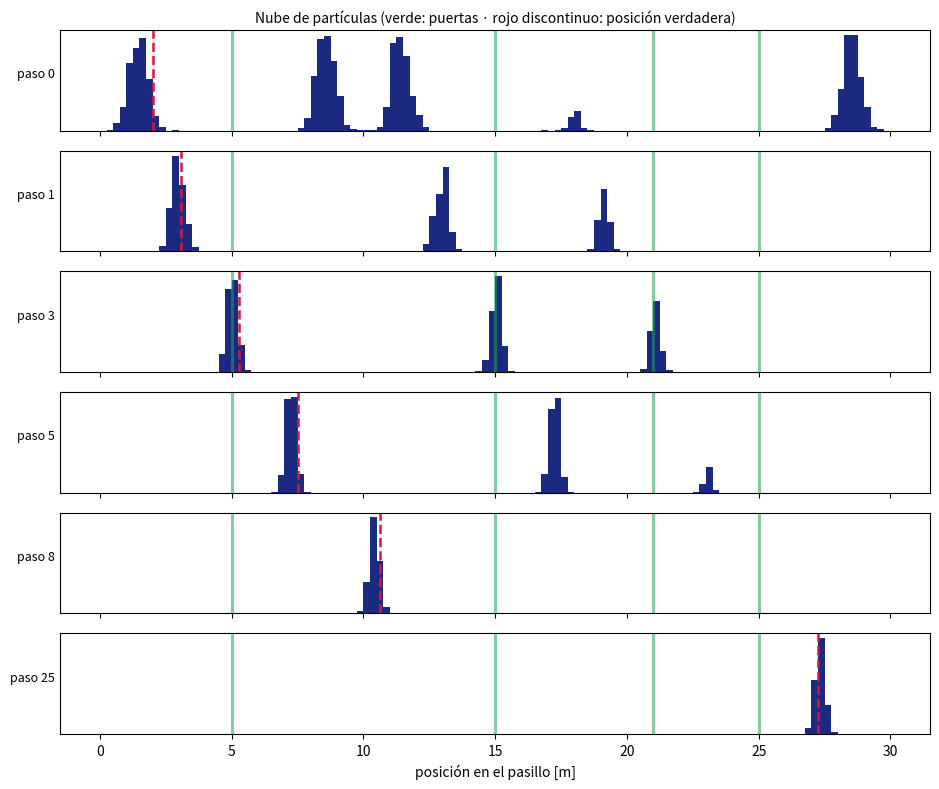
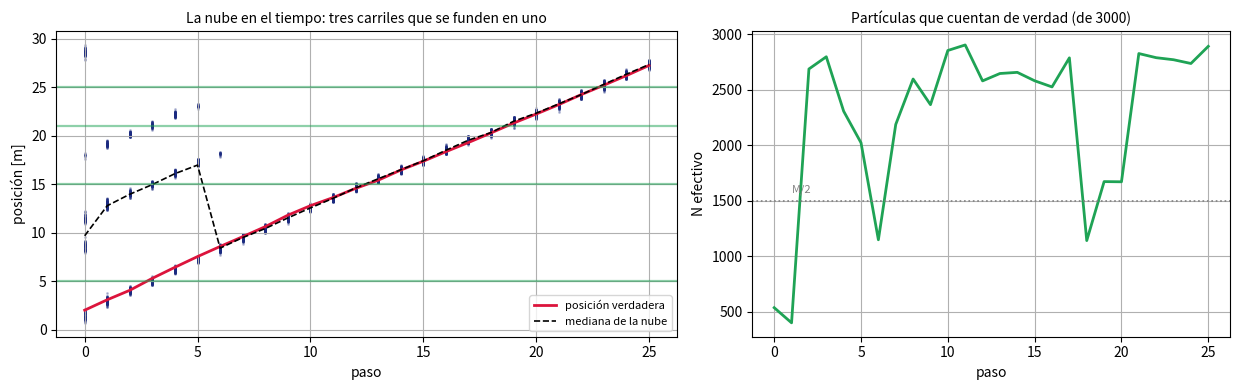
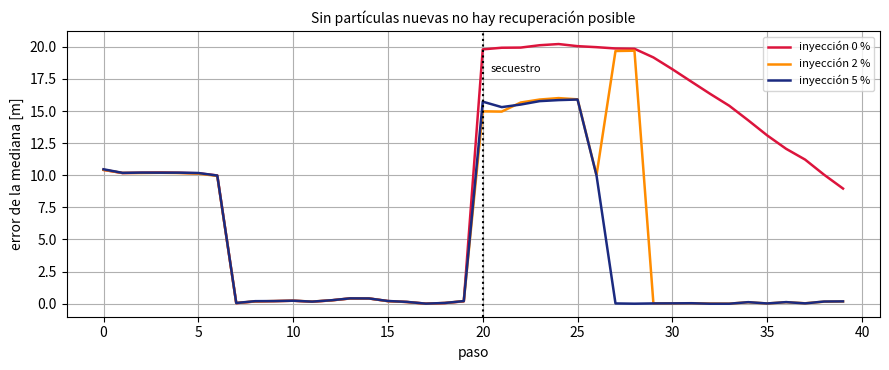

Write Python code to recreate these figures, in order.
# Ejecutar una sola vez. En Colab tarda 1-2 minutos.
import importlib, subprocess, sys

def asegurar(mods):
    faltan = []
    for pip_name, import_name in mods:
        try:
            importlib.import_module(import_name)
        except ImportError:
            faltan.append(pip_name)
    if faltan:
        print('Instalando:', ' '.join(faltan))
        subprocess.run([sys.executable, '-m', 'pip', 'install', '-q'] + faltan, check=False)
    else:
        print('Todo instalado ya.')

asegurar([('numpy', 'numpy'), ('matplotlib', 'matplotlib'), ('scipy', 'scipy')])

import numpy as np
import matplotlib.pyplot as plt
np.set_printoptions(precision=3, suppress=True)
plt.rcParams['figure.figsize'] = (9, 3.2)
plt.rcParams['axes.grid'] = True
IQS_AZUL, IQS_VERDE = '#1B2A80', '#1FA355'
print('Listo.')

LARGO = 30.0
PUERTAS = np.array([5.0, 15.0, 21.0, 25.0])    # tres a distancia 10 y una intrusa: la clave del problema
SIGMA_Z, SIGMA_U = 0.35, 0.10                  # ruido del sensor y de la odometria
PASO = 1.0
M = 3000

def h(x):
    """Modelo de observacion: distancia a la puerta mas cercana. Vectorizado sobre partículas."""
    x = np.atleast_1d(x)
    return np.min(np.abs(x[:, None] - PUERTAS[None, :]), axis=1)

def predecir(P, u, rng):
    """Paso 1: cada partícula avanza con SU PROPIA realizacion del ruido."""
    return np.clip(P + u + rng.normal(0, SIGMA_U, P.size), 0.0, LARGO)

def pesar(P, z):
    """Paso 2: factor de importancia = verosimilitud gaussiana de la medida."""
    w = np.exp(-0.5 * ((z - h(P)) / SIGMA_Z)**2) + 1e-300
    return w / w.sum()

def remuestrear(P, w, rng):
    """Paso 3: remuestreo sistematico. Un solo numero aleatorio, O(M), baja varianza."""
    posiciones = (rng.random() + np.arange(P.size)) / P.size
    return P[np.searchsorted(np.cumsum(w), posiciones)]

def n_efectivo(w):
    """Numero efectivo de partículas: 1 / suma(w^2). Mide cuantas cuentan de verdad."""
    return 1.0 / np.sum(w**2)

print('Pasillo de', LARGO, 'm con puertas en', PUERTAS)
print('Distancia a la puerta más cercana desde x = 2, 8 y 12 m:', h(np.array([2.0, 8.0, 12.0])))
print('Las tres darían la MISMA lectura: ahí está la ambigüedad que un EKF no puede representar.')

# --- mundo verdadero: trayectoria y medidas ---
rng_mundo = np.random.default_rng(30)
X_VERDAD, Z = [2.0], []
for t in range(26):
    if t > 0:
        X_VERDAD.append(X_VERDAD[-1] + PASO + rng_mundo.normal(0, SIGMA_U))
    Z.append(float(h(np.array([X_VERDAD[-1]]))[0] + rng_mundo.normal(0, SIGMA_Z)))
X_VERDAD = np.array(X_VERDAD)

# --- filtro de partículas (MCL) ---
rng = np.random.default_rng(300)
P = rng.uniform(0.0, LARGO, M)                    # creencia inicial: ignorancia total
nube, neff, estim = [], [], []
for t, z in enumerate(Z):
    if t > 0:
        P = predecir(P, PASO, rng)                # 1. predecir
    w = pesar(P, z)                               # 2. pesar
    neff.append(n_efectivo(w))
    P = remuestrear(P, w, rng)                    # 3. remuestrear
    nube.append(P.copy())
    estim.append(float(np.median(P)))             # la MEDIANA, no la media: la media no significa nada
                                                  # cuando la creencia es multimodal

estim = np.array(estim)
print(f'{"paso":>5} {"x verdad":>9} {"mediana":>9} {"desv. típ.":>11} {"N_ef":>8}')
for t in [0, 1, 3, 5, 7, 8, 14, 25]:
    print(f'{t:5d} {X_VERDAD[t]:9.2f} {estim[t]:9.2f} {nube[t].std():11.2f} {neff[t]:8.0f}')

instantes = [0, 1, 3, 5, 8, 25]
fig, axes = plt.subplots(len(instantes), 1, figsize=(9.5, 8.0), sharex=True)
for ax, t in zip(axes, instantes):
    ax.hist(nube[t], bins=120, range=(0, LARGO), color=IQS_AZUL)
    for p in PUERTAS:
        ax.axvline(p, color=IQS_VERDE, lw=2.2, alpha=0.55)
    ax.axvline(X_VERDAD[t], color='crimson', lw=1.8, ls='--')
    ax.set_ylabel(f'paso {t}', rotation=0, ha='right', fontsize=9)
    ax.set_yticks([]); ax.grid(False)
axes[0].set_title('Nube de partículas (verde: puertas · rojo discontinuo: posición verdadera)',
                  fontsize=10)
axes[-1].set_xlabel('posición en el pasillo [m]')
plt.tight_layout(); plt.show()

fig, (a1, a2) = plt.subplots(1, 2, figsize=(12.5, 4.0),
                             gridspec_kw={'width_ratios': [1.3, 1]})
for t in range(len(nube)):
    sub = nube[t][::12]                          # una de cada 12 partículas, para que se vea algo
    a1.scatter(np.full(sub.size, t), sub, s=1.2, color=IQS_AZUL, alpha=0.25)
a1.plot(range(len(nube)), X_VERDAD, color='crimson', lw=2.0, label='posición verdadera')
a1.plot(range(len(nube)), estim, color='black', lw=1.2, ls='--', label='mediana de la nube')
for p in PUERTAS:
    a1.axhline(p, color=IQS_VERDE, lw=1.6, alpha=0.5)
a1.set_xlabel('paso'); a1.set_ylabel('posición [m]'); a1.legend(fontsize=8)
a1.set_title('La nube en el tiempo: tres carriles que se funden en uno', fontsize=10)

a2.plot(neff, color=IQS_VERDE, lw=2)
a2.axhline(M/2, color='gray', ls=':', lw=1.2)
a2.text(1, M/2*1.05, 'M/2', fontsize=8, color='gray')
a2.set_xlabel('paso'); a2.set_ylabel('N efectivo')
a2.set_title(f'Partículas que cuentan de verdad (de {M})', fontsize=10)
plt.tight_layout(); plt.show()

print('Error final de la mediana:', round(float(abs(estim[-1] - X_VERDAD[-1])), 3), 'm')

# Ejercicios 1 y 2: prueba aqui
# M = 100
# PUERTAS = np.array([5.0, 15.0, 25.0])

def ekf_pasillo(mu, sigma2):
    for t, z in enumerate(Z):
        if t > 0:                                        # prediccion (F = 1)
            mu, sigma2 = mu + PASO, sigma2 + SIGMA_U**2
        j = int(np.argmin(np.abs(mu - PUERTAS)))         # a que puerta cree ver
        h_mu = abs(mu - PUERTAS[j])
        H = np.sign(mu - PUERTAS[j]) or 1.0              # jacobiano: +-1
        S = H * sigma2 * H + SIGMA_Z**2
        K = sigma2 * H / S
        mu = mu + K * (z - h_mu)
        sigma2 = (1 - K * H) * sigma2
    return mu, np.sqrt(sigma2)

print(f'{"arranque":>34} {"mu final":>9} {"sigma":>7} {"verdad":>8} {"error":>7} {"error/sigma":>12}')
for nombre, mu0, s0 in [('global: centro y varianza enorme', 15.0, 75.0),
                        ('seguimiento: buena inicial      ',  2.5,  1.0)]:
    mu_f, sd_f = ekf_pasillo(mu0, s0)
    err = abs(mu_f - X_VERDAD[-1])
    print(f'{nombre:>34} {mu_f:9.2f} {sd_f:7.3f} {X_VERDAD[-1]:8.2f} {err:7.2f} {err/sd_f:12.1f}')

print('\nFiltro de partículas desde la misma ignorancia total:',
      f'error {abs(estim[-1] - X_VERDAD[-1]):.2f} m')

def mcl_con_secuestro(fraccion_inyectada, pasos=40, paso_secuestro=20):
    rng = np.random.default_rng(300)
    rng_m = np.random.default_rng(31)
    P = rng.uniform(0.0, LARGO, M)
    x, errores, verdad = 2.0, [], []
    for t in range(pasos):
        if t > 0:
            x = x + PASO + rng_m.normal(0, SIGMA_U)
            if t == paso_secuestro:
                x = 2.0                                # SECUESTRO: de vuelta al principio
            P = predecir(P, PASO, rng)
        z = float(h(np.array([x]))[0] + rng_m.normal(0, SIGMA_Z))
        P = remuestrear(P, pesar(P, z), rng)
        if fraccion_inyectada > 0:                     # partículas nuevas repartidas al azar
            n = int(fraccion_inyectada * M)
            P[rng.integers(0, M, n)] = rng.uniform(0.0, LARGO, n)
        errores.append(abs(np.median(P) - x)); verdad.append(x)
    return np.array(errores), np.array(verdad)

fig, ax = plt.subplots(figsize=(9, 3.8))
for frac, color in [(0.0, 'crimson'), (0.02, 'darkorange'), (0.05, IQS_AZUL)]:
    err, verdad = mcl_con_secuestro(frac)
    ax.plot(err, color=color, lw=1.8, label=f'inyección {frac*100:.0f} %')
    print(f'inyección {frac*100:4.1f} %  ->  error tras 1 paso: {err[21]:5.2f} m,'
          f'   tras 7 pasos: {err[27]:5.2f} m,   tras 19 pasos: {err[39]:5.2f} m')
ax.axvline(20, color='black', ls=':', lw=1.5)
ax.text(20.4, ax.get_ylim()[1]*0.85, 'secuestro', fontsize=8)
ax.set_xlabel('paso'); ax.set_ylabel('error de la mediana [m]'); ax.legend(fontsize=8)
ax.set_title('Sin partículas nuevas no hay recuperación posible', fontsize=10)
plt.tight_layout(); plt.show()

# Ejercicio 3: prueba aqui
# w_sin_normalizar = np.exp(-0.5*((z - h(P))/SIGMA_Z)**2)
# verosimilitud_media = w_sin_normalizar.mean()
